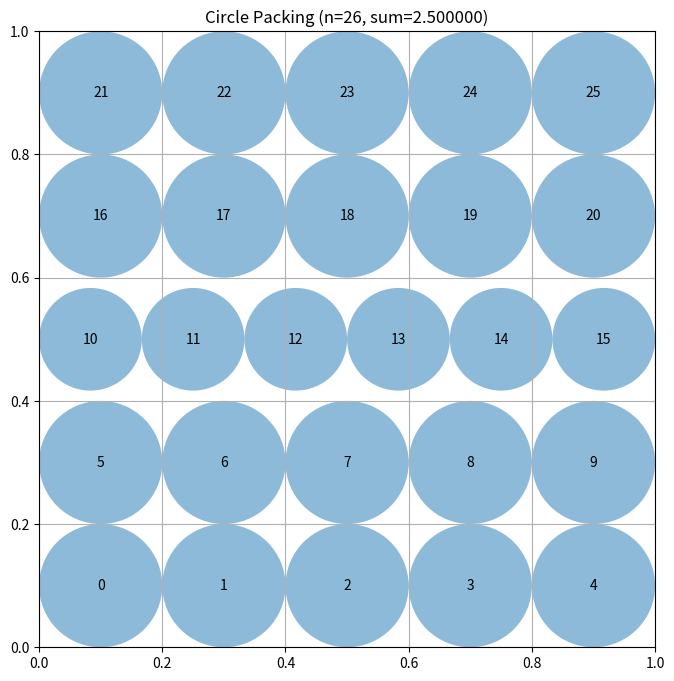

The matplotlib source for this figure:
# EVOLVE-BLOCK-START
"""Constructor-based circle packing for n=26 circles"""
import numpy as np


def construct_packing():
    """
    Construct a specific arrangement of 26 circles in a unit square
    that attempts to maximize the sum of their radii.

    Returns:
        Tuple of (centers, radii, sum_of_radii)
        centers: np.array of shape (26, 2) with (x, y) coordinates
        radii: np.array of shape (26) with radius of each circle
        sum_of_radii: Sum of all radii
    """
    # Initialize arrays for 26 circles
    n = 26
    centers = np.zeros((n, 2))

    # Use hexagonal-style packing: rows of 5,5,5,5,6 = 26
    # Hex grid with offset rows for dense packing
    row_counts = [5, 5, 6, 5, 5]
    ny = len(row_counts)
    dy = 1.0 / ny
    idx = 0
    for row, nc in enumerate(row_counts):
        y = dy * (row + 0.5)
        dx = 1.0 / nc
        for col in range(nc):
            x = dx * (col + 0.5)
            centers[idx] = [x, y]
            idx += 1

    # Compute maximum valid radii for this configuration
    radii = compute_max_radii(centers)

    # Calculate the sum of radii
    sum_radii = np.sum(radii)

    return centers, radii, sum_radii


def compute_max_radii(centers):
    """
    Compute the maximum possible radii for each circle position
    such that they don't overlap and stay within the unit square.

    Args:
        centers: np.array of shape (n, 2) with (x, y) coordinates

    Returns:
        np.array of shape (n) with radius of each circle
    """
    n = centers.shape[0]
    # Compute pairwise distances
    dists = np.zeros((n, n))
    for i in range(n):
        for j in range(i + 1, n):
            d = np.sqrt(np.sum((centers[i] - centers[j]) ** 2))
            dists[i, j] = d
            dists[j, i] = d

    # Wall distances
    wall_dist = np.array([min(c[0], c[1], 1 - c[0], 1 - c[1]) for c in centers])

    # Iteratively compute radii: start with wall limits, then shrink for overlaps
    radii = wall_dist.copy()
    for iteration in range(50):
        changed = False
        for i in range(n):
            max_r = wall_dist[i]
            for j in range(n):
                if i != j:
                    max_r = min(max_r, dists[i, j] - radii[j])
            max_r = max(max_r, 1e-9)
            if abs(radii[i] - max_r) > 1e-12:
                radii[i] = max_r
                changed = True
        if not changed:
            break

    return radii


# EVOLVE-BLOCK-END


# This part remains fixed (not evolved)
def run_packing():
    """Run the circle packing constructor for n=26"""
    centers, radii, sum_radii = construct_packing()
    return centers, radii, sum_radii


def visualize(centers, radii):
    """
    Visualize the circle packing

    Args:
        centers: np.array of shape (n, 2) with (x, y) coordinates
        radii: np.array of shape (n) with radius of each circle
    """
    import matplotlib.pyplot as plt
    from matplotlib.patches import Circle

    fig, ax = plt.subplots(figsize=(8, 8))

    # Draw unit square
    ax.set_xlim(0, 1)
    ax.set_ylim(0, 1)
    ax.set_aspect("equal")
    ax.grid(True)

    # Draw circles
    for i, (center, radius) in enumerate(zip(centers, radii)):
        circle = Circle(center, radius, alpha=0.5)
        ax.add_patch(circle)
        ax.text(center[0], center[1], str(i), ha="center", va="center")

    plt.title(f"Circle Packing (n={len(centers)}, sum={sum(radii):.6f})")
    plt.show()


if __name__ == "__main__":
    centers, radii, sum_radii = run_packing()
    print(f"Sum of radii: {sum_radii}")
    # AlphaEvolve improved this to 2.635

    # Uncomment to visualize:
    visualize(centers, radii)
